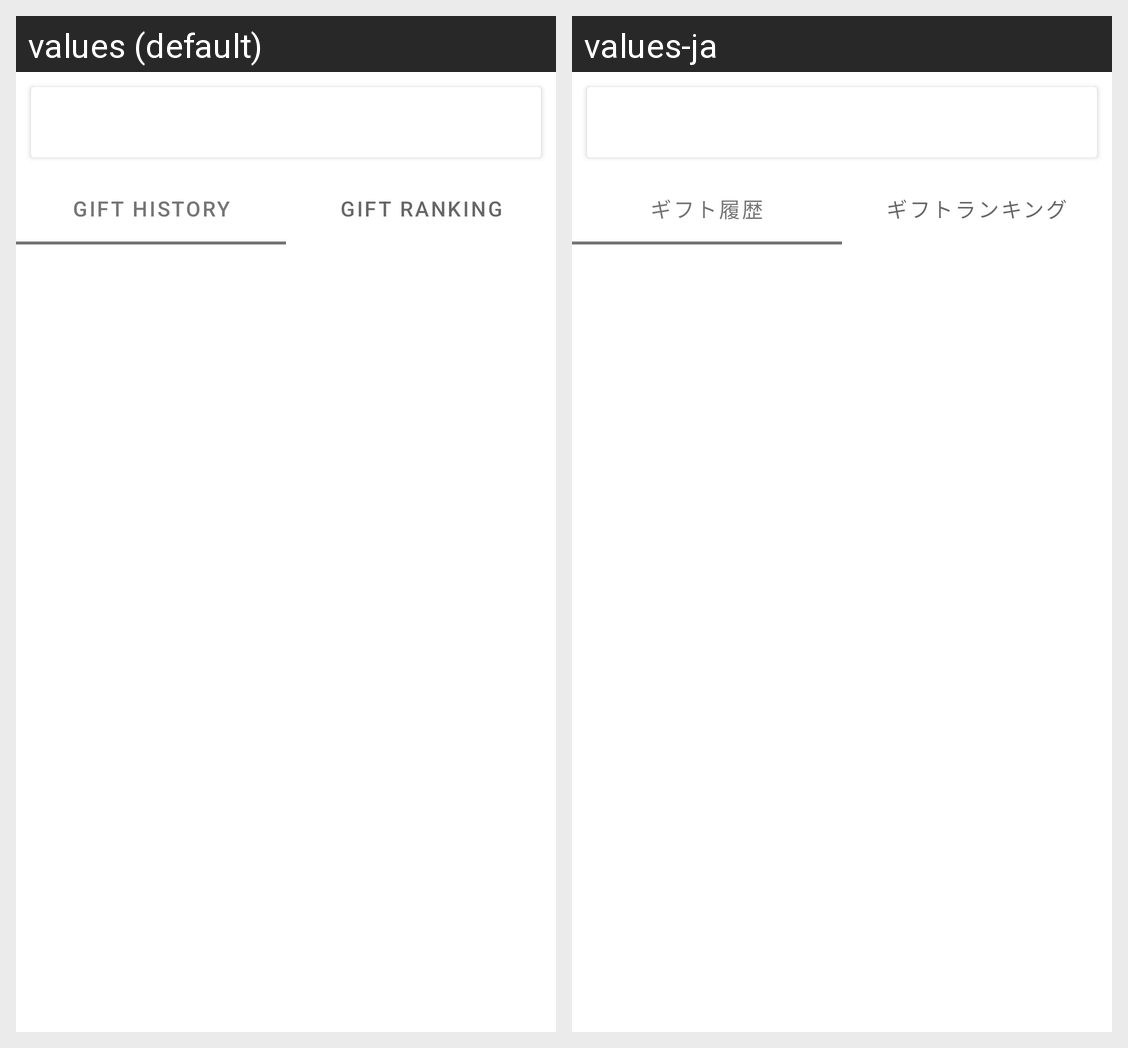

For this localized Android screen grid, give each drawn string resource with its value in every locale shown.
Android screen res/layout/fragment_nicolive_gift.xml rendered under 2 locales, left to right: values (default), values-ja. Device: Nexus 5 (rendered at 1080×1920; each locale shown at half size, 540×960, under a caption strip naming it); theme AppTheme.
Strings drawn on this screen, with the default value and each locale's value (text and hints the layout hard-codes, and strings that could not be matched under every locale, appear in the picture but are not listed):

gift_history
  values: Gift History
  values-ja: ギフト履歴

gift_ranking
  values: Gift Ranking
  values-ja: ギフトランキング
